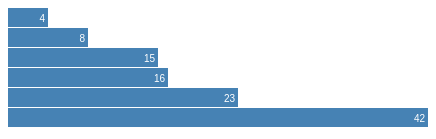
D3 v4 page, settled after 360 driven frames (6 s of simulated time); the page loaded 1 data file(s).


// ── src/js/barchart2.js
var width = 420; 
    barHeight = 20; 

var x = d3.scaleLinear()
    .range([0, width]);

var chart = d3.select('.chart')
    .attr('width', width); 



d3.csv('data.csv', type, function(error, data){
    x.domain([0, d3.max(data, function(d) {
        return d.value; 
    })]); 
    
    chart.attr('height', barHeight * data.lenth); 
    
    var bar = chart.selectAll('g')
        .data(data)
        .enter()
        .append('g')
        .attr('transform', function(d,i){return 'translate(0,' + i * barHeight + ')'; });
    
    bar.append('rect')
        .attr('width', function(d){ return x(d.value); })
        .attr('height', barHeight - 1); 
    
    bar.append('text')
        .attr('x', function(d){return x(d.value) - 3; })
        .attr('y', barHeight/2)
        .attr('dy', '.35em')
        .text(function(d){return d.value; }); 
});

function type(d){
    d.value = +d.value; //coerce to number
    return d; 
}

### data: data.csv, 64 bytes — head not shown